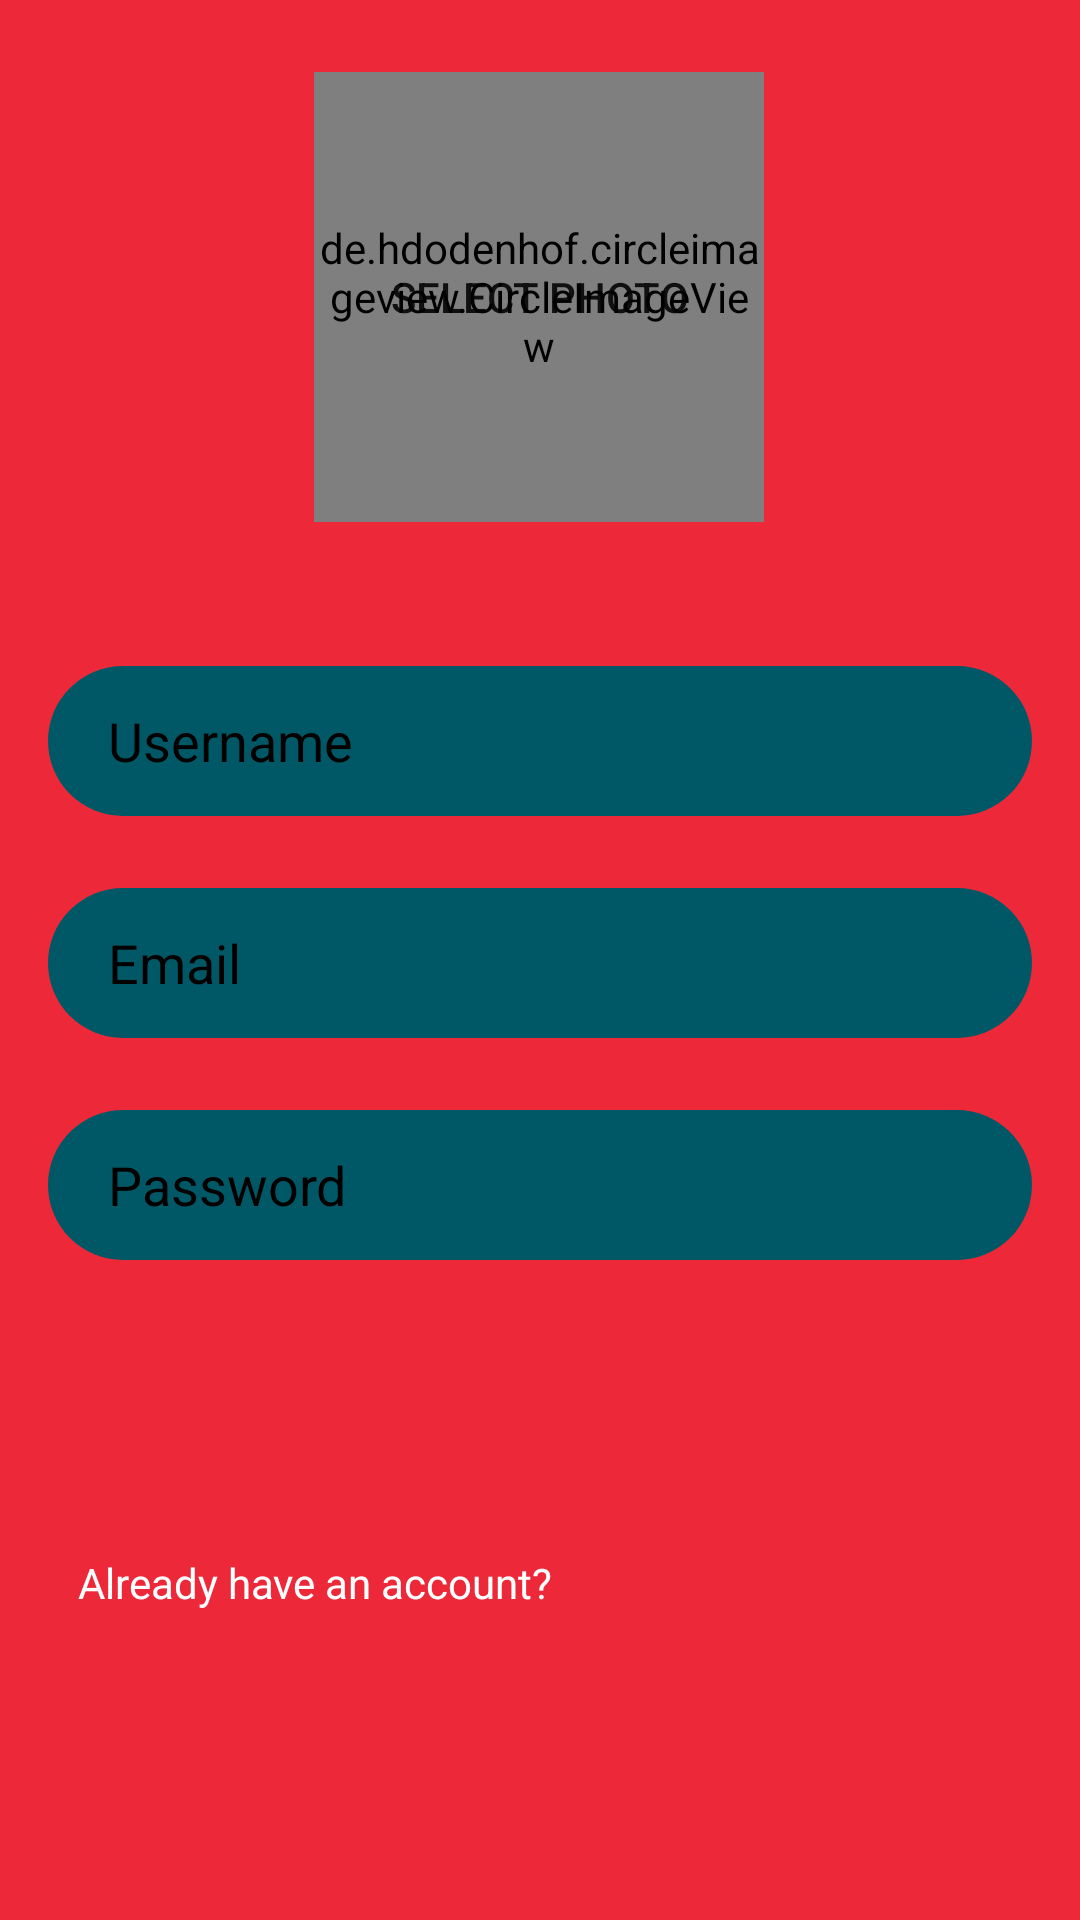

Write the Android layout XML for this screen, with the resource values it uses.
<!-- AndroidManifest.xml: application theme AppTheme -->
<!-- res/layout/activity_register.xml -->
<?xml version="1.0" encoding="utf-8"?>
<androidx.constraintlayout.widget.ConstraintLayout
        xmlns:android="http://schemas.android.com/apk/res/android"
        xmlns:tools="http://schemas.android.com/tools"
        xmlns:app="http://schemas.android.com/apk/res-auto"
        android:layout_width="match_parent"
        android:layout_height="match_parent"
        android:background="@color/theme_2"
        tools:context=".RegisterActivity">
    <EditText
            android:layout_width="0dp"
            android:layout_height="50dp"
            android:inputType="textPersonName"
            android:ems="10"
            app:layout_constraintStart_toStartOf="parent"
            app:layout_constraintEnd_toEndOf="parent" android:id="@+id/editText_username"
            android:paddingLeft="20dp"
            android:layout_marginStart="16dp"
            android:layout_marginEnd="16dp" android:hint="Username" android:textColor="#000000"
            android:textColorHint="#000000" app:layout_constraintHorizontal_bias="0.0"
            android:background="@drawable/rounded_edittext_register_login" android:layout_marginTop="48dp"
            app:layout_constraintTop_toBottomOf="@+id/button_photo_select_register"/>
    <EditText
            android:layout_width="0dp"
            android:layout_height="50dp"
            android:inputType="textEmailAddress"
            android:ems="10"
            android:id="@+id/editText_email"
            app:layout_constraintStart_toStartOf="@+id/editText_username"
            app:layout_constraintEnd_toEndOf="@+id/editText_username"
            android:paddingLeft="20dp"
            android:layout_marginTop="24dp" app:layout_constraintTop_toBottomOf="@+id/editText_username"
            app:layout_constraintHorizontal_bias="0.0" android:hint="Email" android:textColorHint="#000000"
            android:textColor="#000000" android:background="@drawable/rounded_edittext_register_login"/>
    <EditText
            android:layout_width="0dp"
            android:layout_height="50dp"
            android:inputType="textPassword"
            android:ems="10"
            app:layout_constraintStart_toStartOf="@+id/editText_email"
            app:layout_constraintEnd_toEndOf="@+id/editText_email"
            android:layout_marginTop="24dp"
            android:paddingLeft="20dp"
            app:layout_constraintTop_toBottomOf="@+id/editText_email" app:layout_constraintHorizontal_bias="0.0"
            android:hint="Password" android:textColorHint="#000000" android:textColor="#000000"
            android:id="@+id/editText_password" android:background="@drawable/rounded_edittext_register_login"/>
    <Button
            android:text="SIGN UP"
            android:layout_width="0dp"
            android:layout_height="50dp"
            app:layout_constraintStart_toStartOf="@id/editText_password"
            app:layout_constraintEnd_toEndOf="@+id/editText_password"
            android:id="@+id/button_signup"
            app:layout_constraintHorizontal_bias="0.512"
            android:textColor="@color/theme_2" android:layout_marginTop="28dp"
            app:layout_constraintTop_toBottomOf="@+id/editText_password" android:background="@drawable/rounded_button"/>
    <TextView
            android:text="Already have an account?"
            android:layout_width="wrap_content"
            android:layout_height="wrap_content"
            android:id="@+id/textView_already_have_acc" app:layout_constraintStart_toStartOf="@+id/button_signup"
            android:textColor="#FFFFFF"
            app:layout_constraintEnd_toEndOf="@+id/button_signup"
            app:layout_constraintHorizontal_bias="0.059"
            android:layout_marginTop="20dp" app:layout_constraintTop_toBottomOf="@+id/button_signup"/>
    <Button
            android:text="LOGIN"
            android:layout_width="154dp"
            android:layout_height="28dp"
            android:id="@+id/button_register_login"
            app:layout_constraintEnd_toEndOf="@+id/button_signup" android:layout_marginEnd="8dp"
            android:background="@drawable/rounded_button"
            android:textColor="@color/theme_2"
            app:layout_constraintStart_toEndOf="@+id/textView_already_have_acc" android:layout_marginStart="8dp"
            app:layout_constraintHorizontal_bias="1.0"
            app:layout_constraintTop_toBottomOf="@+id/textView_already_have_acc"/>
    <Button
            android:text="Select Photo"
            android:layout_width="150dp"
            android:layout_height="150dp"
            app:layout_constraintStart_toStartOf="parent" app:layout_constraintEnd_toEndOf="parent"
            android:id="@+id/button_photo_select_register" android:layout_marginTop="24dp"
            app:layout_constraintTop_toTopOf="parent" app:layout_constraintHorizontal_bias="0.498"
            android:background="@drawable/rounded_photo_button"/>
    <de.hdodenhof.circleimageview.CircleImageView android:layout_width="150dp" android:layout_height="150dp"
                                                  app:civ_border_width="4dp"
                                                  app:layout_constraintEnd_toEndOf="@+id/button_photo_select_register"
                                                  app:layout_constraintStart_toStartOf="@+id/button_photo_select_register"
                                                  app:layout_constraintTop_toTopOf="@+id/button_photo_select_register"
                                                  app:layout_constraintBottom_toBottomOf="@+id/button_photo_select_register"
                                                  android:id="@+id/selectphoto_imageview_register"/>
</androidx.constraintlayout.widget.ConstraintLayout>
<!-- resources referenced by this layout -->
<resources>
  <color name="theme_2">#ED2939</color>
  <!-- drawable rounded_edittext_register_login (drawable) -->
  <?xml version="1.0" encoding="utf-8"?>
  <shape xmlns:android="http://schemas.android.com/apk/res/android">
  
      <solid android:color = "@color/chatbox"></solid>
      <corners android:radius="25dp"></corners>
  
  </shape>
  <style name="AppTheme" parent="Theme.AppCompat.Light.DarkActionBar">
          
          <item name="colorPrimary">@color/navbar</item>
          <item name="colorPrimaryDark">@color/Background</item>
          <item name="colorAccent">@color/colorAccent</item>
      </style>
  <color name="chatbox">#005866</color>
  <color name="navbar">#0f0f0f</color>
  <color name="Background">#373737</color>
  <color name="colorAccent">#FFFFFF</color>
</resources>
